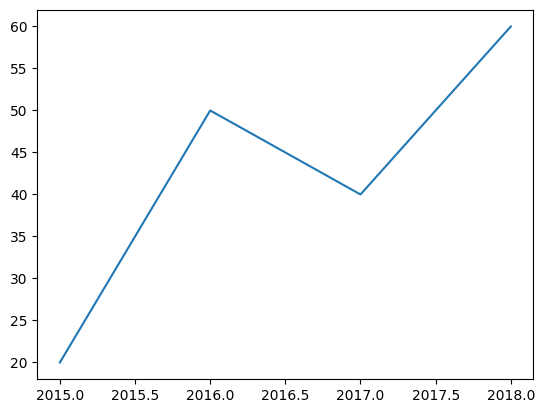

Reproduce this figure in Python.
import matplotlib.pyplot as plt
import numpy as np

plt.rcParams['font.sans-serif'] = ['SimHei']  # 设置中文字体
plt.rcParams['axes.unicode_minus'] = False  # 正常显示负号

x = np.array([2015, 2016, 2017, 2018])  # x轴的数据
y = np.array([20, 50, 40, 60])  # y轴的数据


plt.plot(x, y)  # 绘制折线图
plt.show()  # 显示图片

